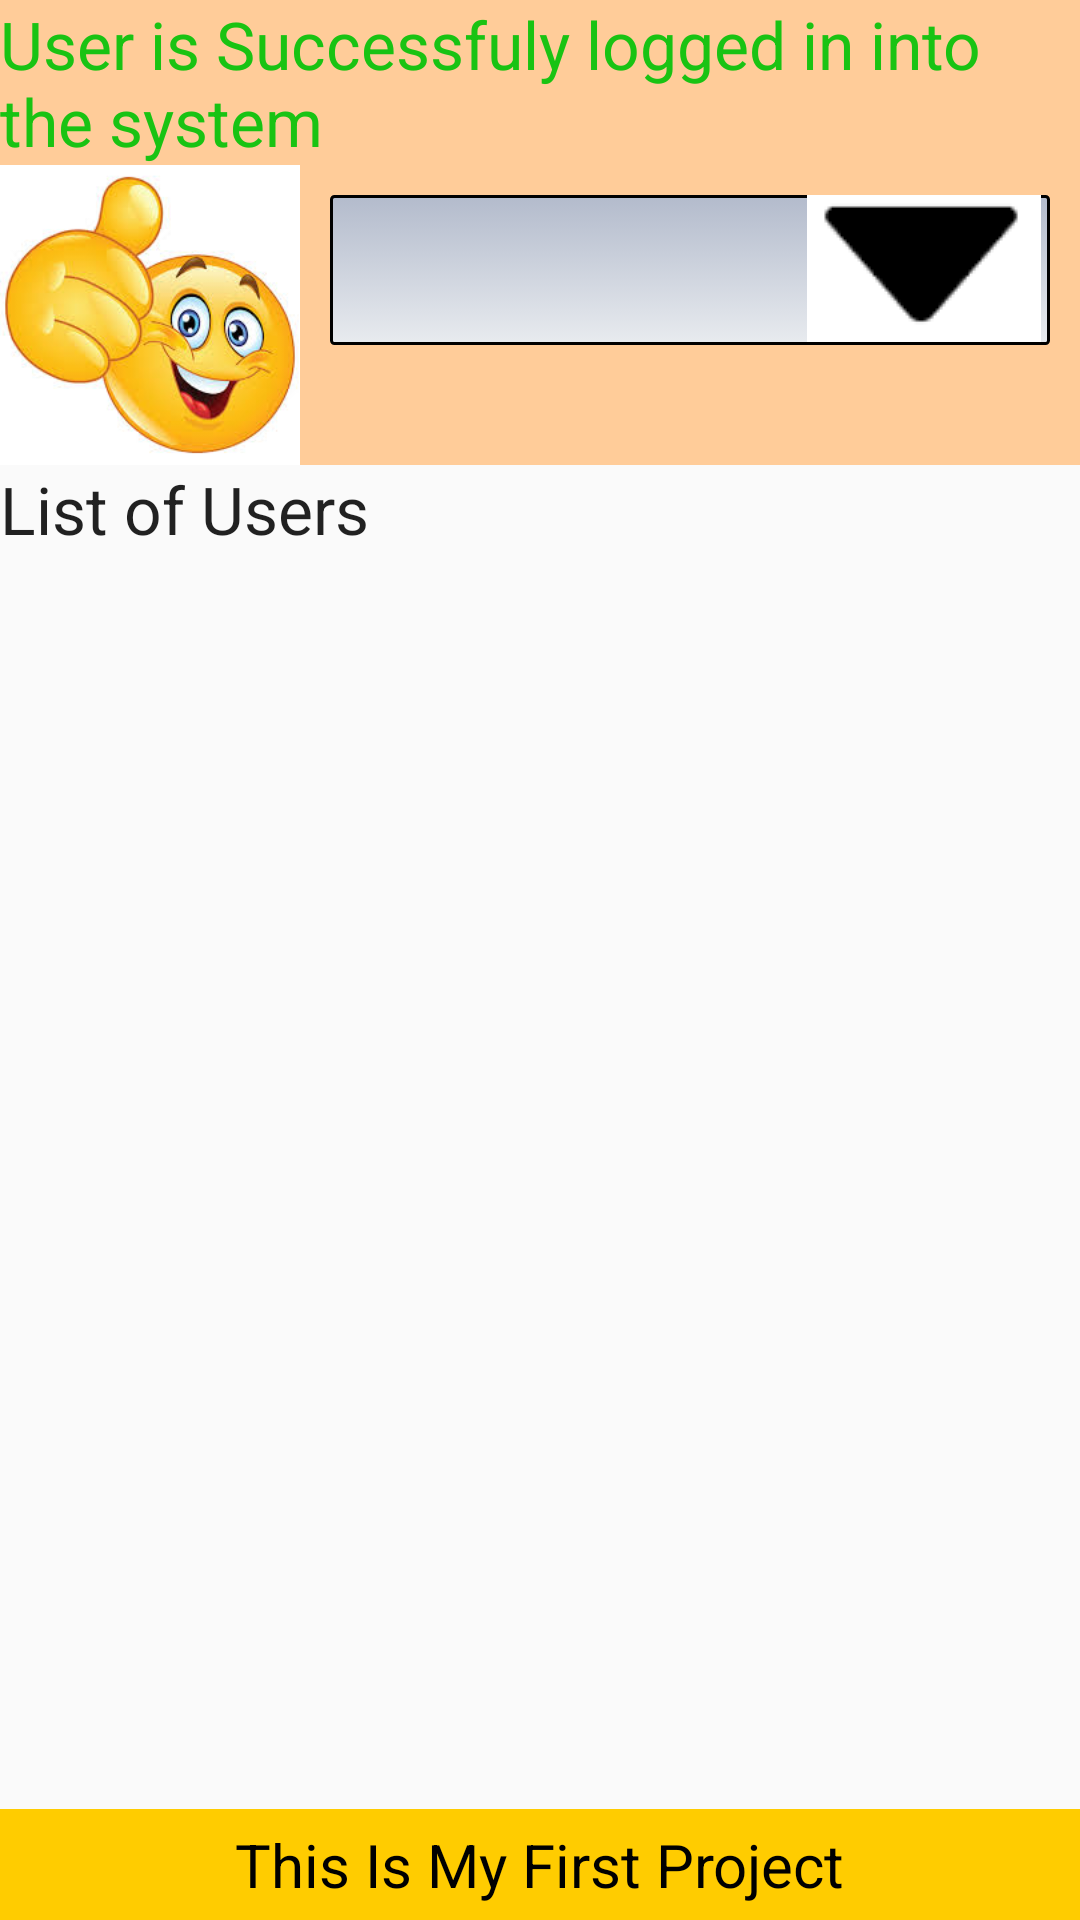

Reconstruct the res/layout file that produces this screen, plus the resources it refers to.
<!-- AndroidManifest.xml: application theme AppTheme -->
<!-- res/layout/list_db_items.xml -->
<?xml version="1.0" encoding="utf-8"?>
<RelativeLayout xmlns:android="http://schemas.android.com/apk/res/android"
    android:orientation="vertical" android:layout_width="match_parent"
    android:layout_height="match_parent">

    

    <include layout="@layout/header" />

    

    <include layout="@layout/footer" />

    <RelativeLayout
        android:layout_width="fill_parent"
        android:layout_height="fill_parent"
        android:layout_above="@id/footer"
        android:layout_below="@id/header">

        <TextView
            android:layout_width="wrap_content"
            android:layout_height="wrap_content"
            android:textAppearance="?android:attr/textAppearanceLarge"
            android:text="List of Users"
            android:id="@+id/textView4"
             />

        <ListView
            android:layout_width="wrap_content"
            android:layout_height="wrap_content"
            android:id="@+id/listView"
            android:layout_alignParentLeft="true"
            android:layout_alignParentStart="true"
            android:layout_below="@+id/textView4" />

    </RelativeLayout>

</RelativeLayout>
<!-- res/layout/header.xml (included above) -->
<?xml version="1.0" encoding="utf-8"?>
<RelativeLayout xmlns:android="http://schemas.android.com/apk/res/android"
    android:orientation="vertical"
    android:layout_width="match_parent"
    android:layout_height="wrap_content"
    android:id="@+id/header"
    android:layout_alignParentTop="true"
    android:background="#FC9"
    android:gravity="center">

    <TextView
        android:layout_width="wrap_content"
        android:layout_height="wrap_content"
        android:textAppearance="?android:attr/textAppearanceLarge"
        android:text="User is Successfuly logged in into the system"
        android:textColor="#19C313"
        android:id="@+id/textView3"
        android:layout_alignParentTop="true"
        android:layout_alignParentLeft="true"
        android:layout_alignParentStart="true" />

    <ImageView
        android:layout_width="100dp"
        android:layout_height="100dp"
        android:id="@+id/imageView"
        android:src="@drawable/thumbsup"
        android:layout_below="@+id/textView3"
        android:layout_alignParentLeft="true"
        android:layout_alignParentStart="true" />

    <Spinner
        android:layout_width="wrap_content"
        android:layout_height="50dp"
        android:id="@+id/spinner"
        style="@style/spinner_style"
        android:layout_below="@+id/textView3"
        android:layout_alignParentRight="true"
        android:layout_alignParentEnd="true"
        android:layout_marginTop="59dp"
        android:layout_toRightOf="@+id/imageView"
        android:layout_toEndOf="@+id/imageView" />
</RelativeLayout>
<!-- res/layout/footer.xml (included above) -->
<?xml version="1.0" encoding="utf-8"?>
<RelativeLayout xmlns:android="http://schemas.android.com/apk/res/android"
    android:layout_width="match_parent"
    android:layout_height="wrap_content"
    android:id="@+id/footer"
    android:layout_alignParentBottom="true"
    android:background="#FC0"
    android:gravity="center">

    <TextView
        android:layout_width="wrap_content"
        android:layout_height="wrap_content"
        android:layout_margin="5dp"
        android:text="This Is My First Project"
        android:textColor="#000"
        android:textSize="20sp" />
</RelativeLayout>
<!-- resources referenced by this layout -->
<resources>
  <!-- drawable thumbsup: jpg bitmap (drawable, 10601 bytes) -->
  <style name="spinner_style">
          <item name="android:layout_width">match_parent</item>
          <item name="android:layout_height">wrap_content</item>
          <item name="android:background">@drawable/gradient_spinner</item>
          <item name="android:layout_margin">10dp</item>
          <item name="android:paddingLeft">8dp</item>
          <item name="android:paddingRight">20dp</item>
          <item name="android:paddingTop">1dp</item>
          <item name="android:paddingBottom">1dp</item>
          <item name="android:popupBackground">#DFFFFFFF</item>
      </style>
  <style name="AppTheme" parent="Theme.AppCompat.Light.DarkActionBar">
          
          <item name="colorPrimary">@color/colorPrimary</item>
          <item name="colorPrimaryDark">@color/colorPrimaryDark</item>
          <item name="colorAccent">@color/colorAccent</item>
      </style>
  <!-- drawable gradient_spinner (drawable) -->
  <?xml version="1.0" encoding="utf-8"?>
  <selector xmlns:android="http://schemas.android.com/apk/res/android">
  
      <item><layer-list>
          <item><shape>
              <gradient android:angle="90" android:endColor="#B3BBCC" android:startColor="#E8EBEF" android:type="linear" />
  
              <stroke android:width="1dp" android:color="#000000" />
  
              <corners android:radius="1dp" />
  
              <padding android:bottom="1dp" android:left="3dp" android:right="3dp" android:top="1dp" />
          </shape></item>
          <item ><bitmap android:gravity="bottom|right" android:src="@drawable/down_arrow" />
          </item>
      </layer-list></item>
  
  
  </selector>
  <!-- drawable down_arrow: png bitmap (drawable, 829 bytes) -->
  <!-- not gathered from this repository: default colours our renderer supplied (Android Studio template values) -->
  <color name="colorPrimary">#FF6200EE</color>
  <color name="colorPrimaryDark">#FF3700B3</color>
  <color name="colorAccent">#FF03DAC5</color>
</resources>
